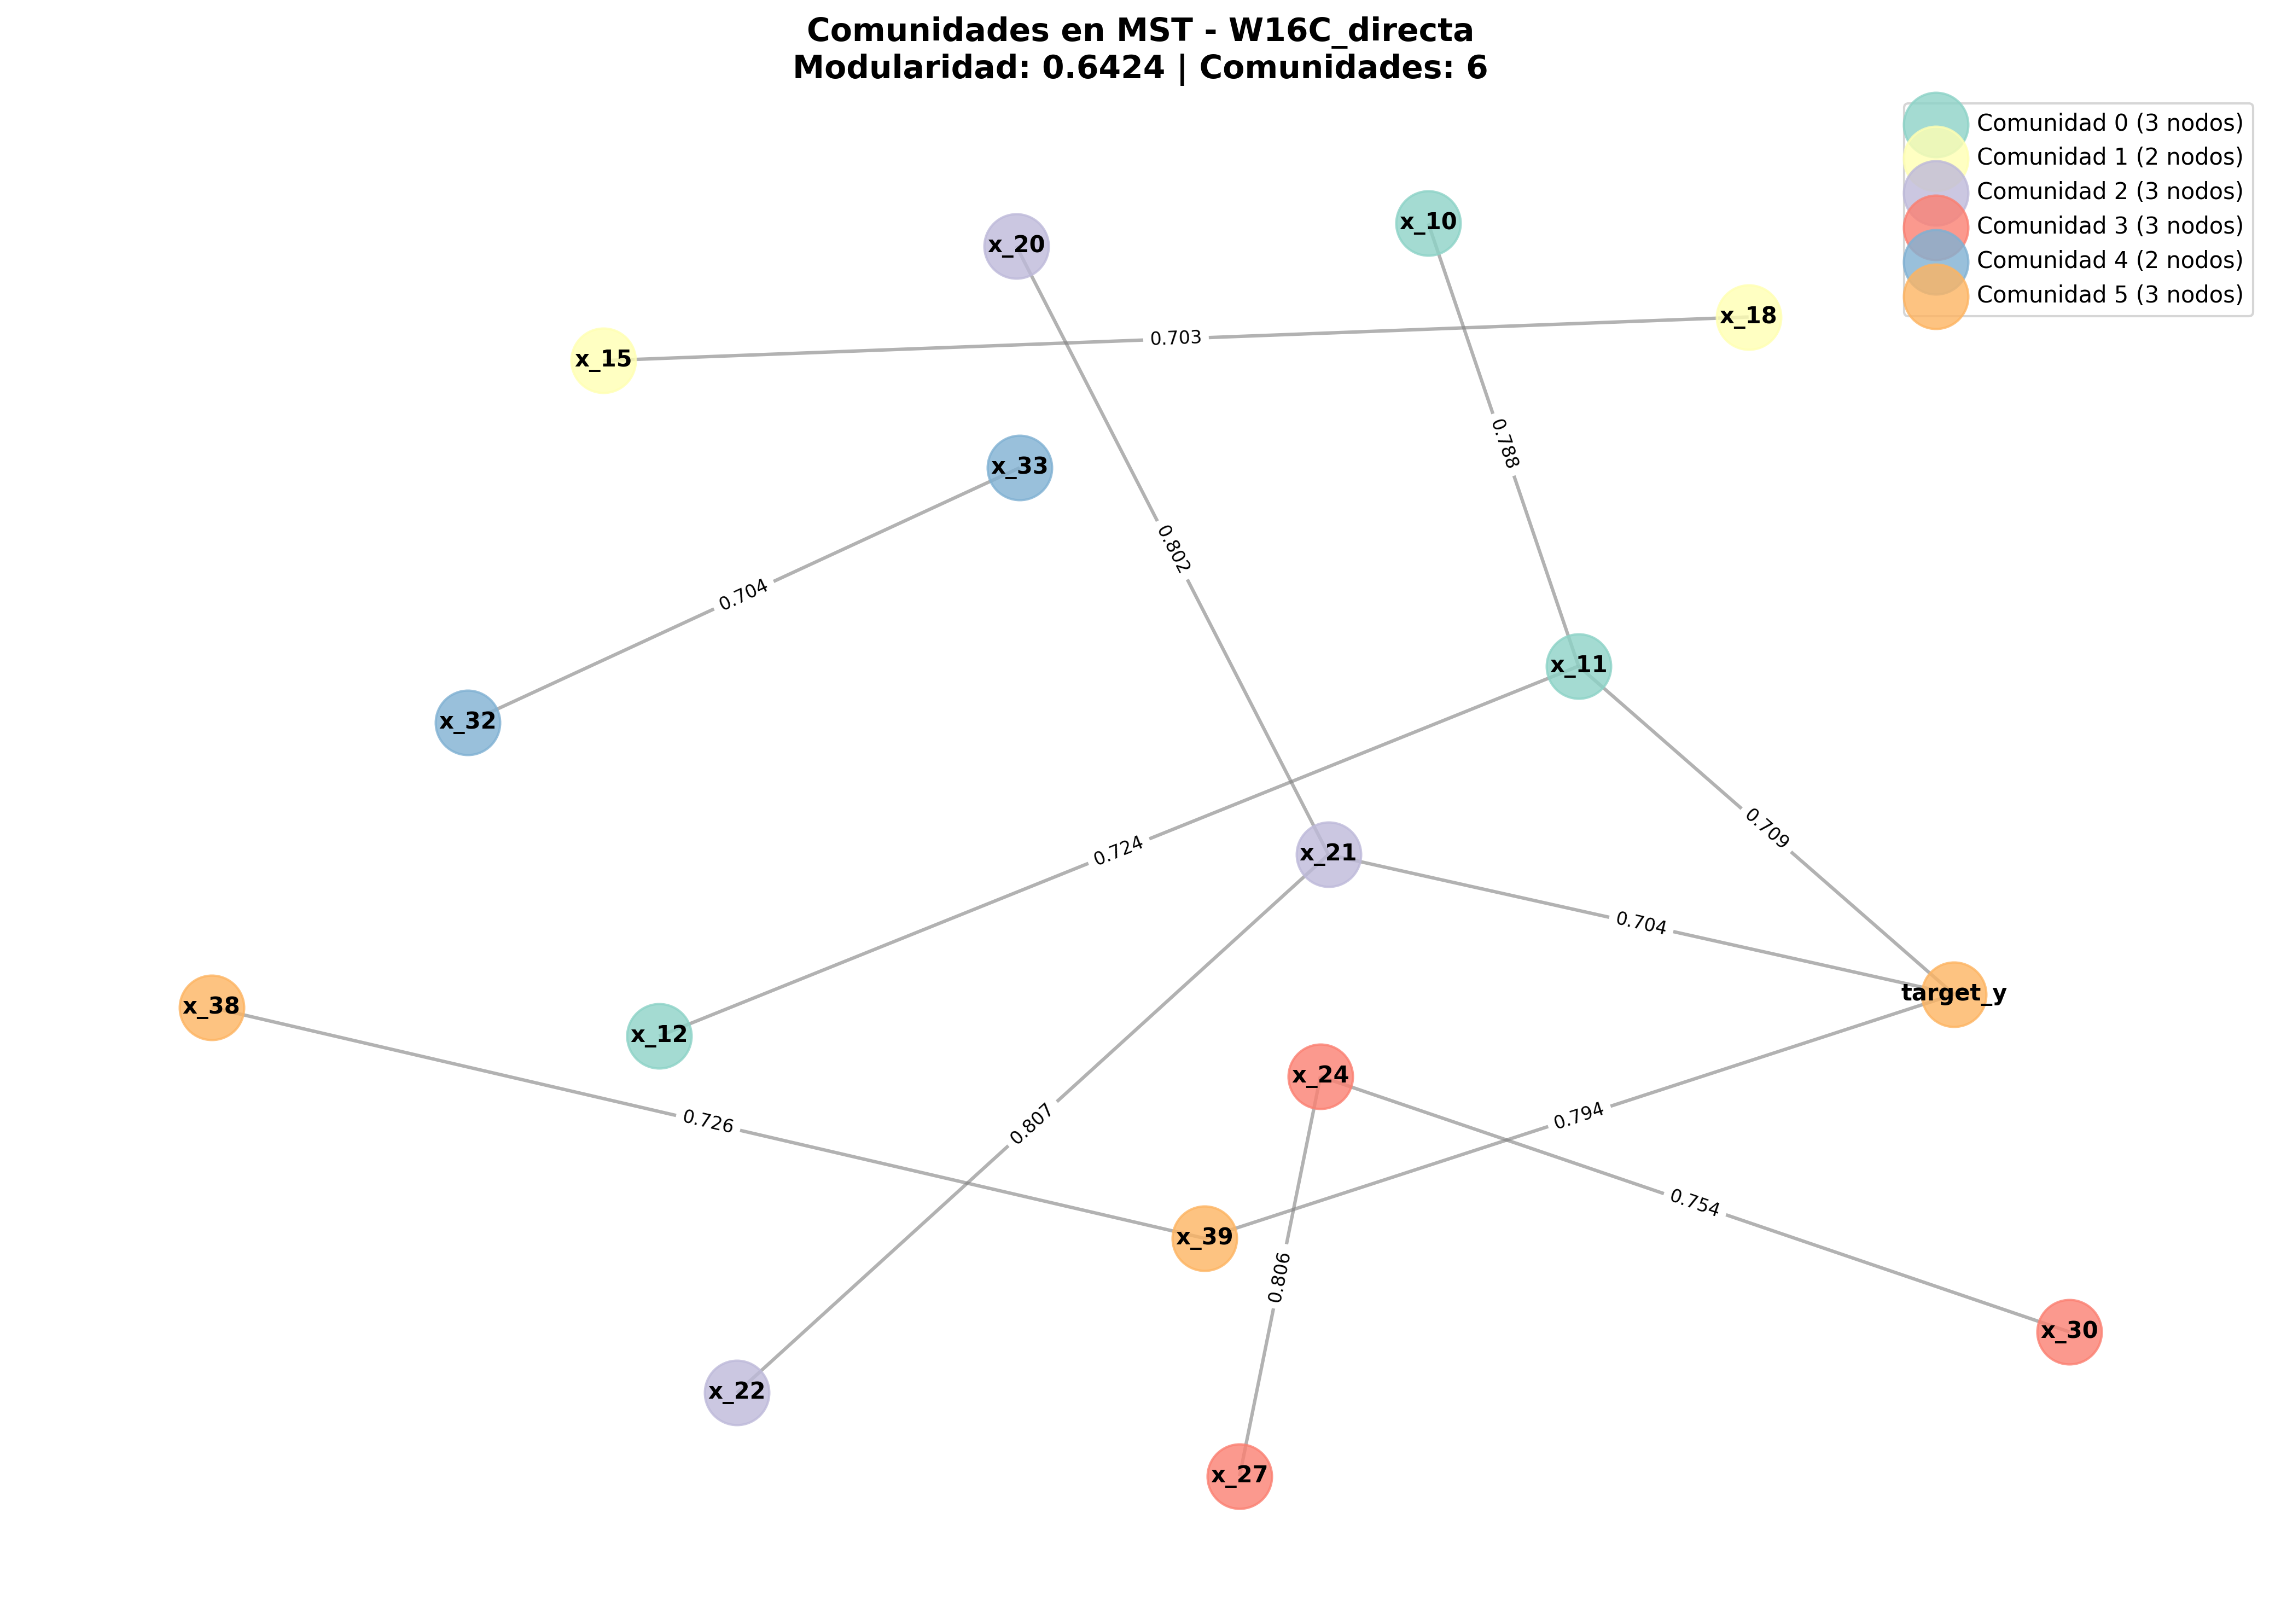

Values plotted in this chart, from the file beside it:
nodo, comunidad, grado
x_10, 0, 1
x_11, 0, 3
x_12, 0, 1
x_15, 1, 1
x_18, 1, 1
x_20, 2, 1
x_21, 2, 3
x_22, 2, 1
x_24, 3, 2
x_27, 3, 1
x_30, 3, 1
x_32, 4, 1
x_33, 4, 1
x_38, 5, 1
x_39, 5, 2
target_y, 5, 3
